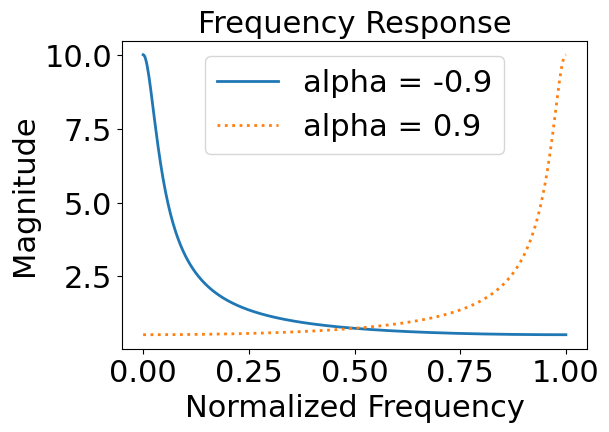
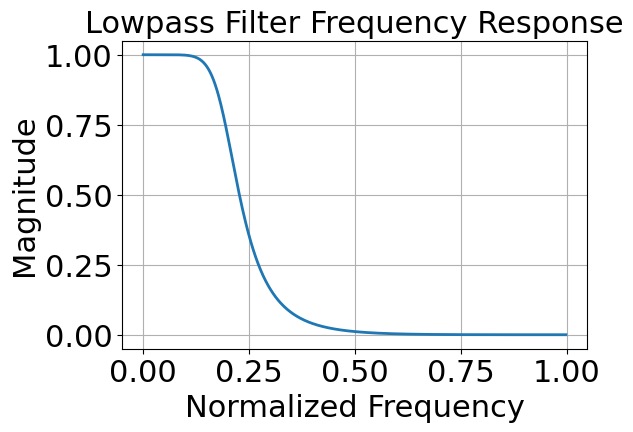
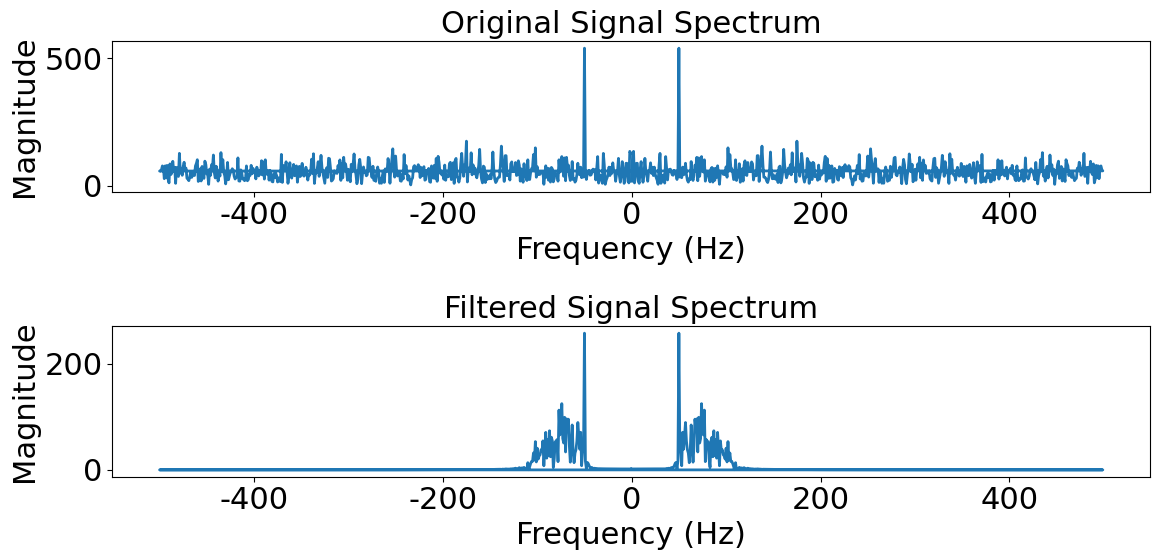

Reproduce these figures in Python, in order.
#!/usr/bin/env python3
# -*- coding: utf-8 -*-
"""
Created on Tue Mar 18 01:49:04 2025

@author: jack
"""

# https://www.oryoy.com/news/shi-yong-python-shi-xian-pin-yu-fen-xi-shen-ru-li-jie-freqz-han-shu-zai-xin-hao-chu-li-zhong-de-ying.html
import numpy as np
import scipy
import matplotlib.pyplot as plt

# 全局设置字体大小
# plt.rcParams["font.family"] = "Times New Roman"
plt.rcParams["font.family"] = "SimSun"
plt.rcParams['font.size'] = 20        # 设置全局字体大小
plt.rcParams['axes.titlesize'] = 22   # 设置坐标轴标题字体大小
plt.rcParams['axes.labelsize'] = 22   # 设置坐标轴标签字体大小
plt.rcParams['xtick.labelsize'] = 22  # 设置 x 轴刻度字体大小
plt.rcParams['ytick.labelsize'] = 22  # 设置 y 轴刻度字体大小
plt.rcParams['axes.unicode_minus'] = False # 用来显示负号
plt.rcParams["figure.figsize"] = [4, 3] # 调整生成的图表最大尺寸
# plt.rcParams['figure.dpi'] = 300 # 每英寸点数
plt.rcParams['lines.linestyle'] = '-'
plt.rcParams['lines.linewidth'] = 2     # 线条宽度
plt.rcParams['lines.color'] = 'blue'
plt.rcParams['lines.markersize'] = 6 # 标记大小
# plt.rcParams['figure.facecolor'] = 'lightgrey'  # 设置图形背景色为浅灰色
plt.rcParams['figure.facecolor'] = 'white'  # 设置图形背景色为浅灰色
plt.rcParams['axes.edgecolor'] = 'black'  # 设置坐标轴边框颜色为黑色
plt.rcParams['legend.fontsize'] = 22


#%%
# 定义分子和分母系数
b = [1]
a1 = [1, -0.9]
a2 = [1, 0.9]

# 生成频率点
w = np.linspace(0, np.pi, 512)

# 计算频率响应
_, h1 = scipy.signal.freqz(b, a1, w)
_, h2 = scipy.signal.freqz(b, a2, w)

# 绘制频率响应图
f, axs = plt.subplots(1, 1, figsize=(6, 4), )
axs.plot(w / np.pi, abs(h1),  label='alpha = -0.9')
axs.plot(w / np.pi, abs(h2), ':', label='alpha = 0.9')
axs.legend()
axs.set_title('Frequency Response')
axs.set_xlabel('Normalized Frequency')
axs.set_ylabel('Magnitude')
plt.show()
plt.close()


# 在这个例子中，我们定义了两个不同的系统，分别具有不同的分母系数a1和a2。通过freqz函数计算它们的频率响应，并使用matplotlib库绘制出频率响应的幅度图。
# 深入理解freqz的应用
# 1. 系统设计与分析:在系统设计和分析中，freqz可以帮助我们评估不同滤波器的设计效果。例如，设计一个低通滤波器，并使用freqz分析其频率响应。
# 设计一个低通滤波器
b, a = scipy.signal.butter(4, 0.2, 'low')

# 计算频率响应
w, h = scipy.signal.freqz(b, a, worN = 512)

# 绘制频率响应图
f, axs = plt.subplots(1, 1, figsize=(6, 4), )
axs.plot(w / np.pi, abs(h))
axs.set_title('Lowpass Filter Frequency Response')
axs.set_xlabel('Normalized Frequency')
axs.set_ylabel('Magnitude')
plt.grid()
plt.show()
plt.close()

# 2. 信号处理中的应用:在信号处理中，freqz可以用于分析信号经过系统后的频率变化。例如，对一个含有噪声的信号进行滤波，并分析滤波前后的频率响应。
# 生成一个含有噪声的信号
fs = 1000  # 采样频率
t = np.linspace(0, 1, fs, endpoint=False)
signal = np.sin(2 * np.pi * 50 * t) + 2 * np.random.randn(fs)

# 设计一个带通滤波器
b, a = scipy.signal.butter(4, [0.1, 0.2], 'band')

# 计算滤波前后的频率响应
w, h = scipy.signal.freqz(b, a, worN = 512)
filtered_signal = scipy.signal.filtfilt(b, a, signal)

# 绘制原始信号和滤波后信号的频谱
f, axs = plt.subplots(2, 1, figsize = (12, 6))
# plt.figure(figsize=(12, 6))
# plt.subplot(1, 2, 1)
axs[0].plot(np.fft.fftfreq(fs, 1/fs), np.abs(np.fft.fft(signal)))
axs[0].set_title('Original Signal Spectrum')
axs[0].set_xlabel('Frequency (Hz)')
axs[0].set_ylabel('Magnitude')

# plt.subplot(1, 2, 2)
axs[1].plot(np.fft.fftfreq(fs, 1/fs), np.abs(np.fft.fft(filtered_signal)))
axs[1].set_title('Filtered Signal Spectrum')
axs[1].set_xlabel('Frequency (Hz)')
axs[1].set_ylabel('Magnitude')

plt.tight_layout()
plt.show()
plt.close()

# 在这个例子中，我们首先生成一个含有噪声的信号，然后设计一个带通滤波器，并使用freqz分析其频率响应。最后，通过FFT分析滤波前后信号的频谱变化。
# 结论
# freqz函数是Python信号处理中一个非常重要的工具，它可以帮助我们深入理解离散系统的频率响应特性。通过本文的介绍和示例，相信读者已经掌握了freqz函数的基本用法及其在系统设计和信号处理中的应用。
# 在实际项目中，灵活运用freqz函数，结合其他信号处理技术，可以有效地解决各种复杂的信号处理问题。
